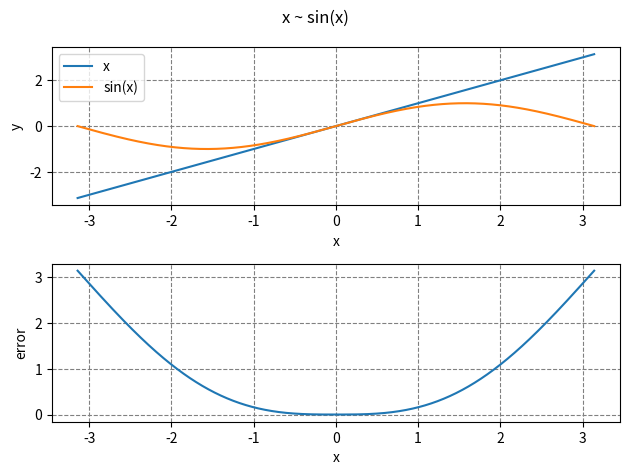
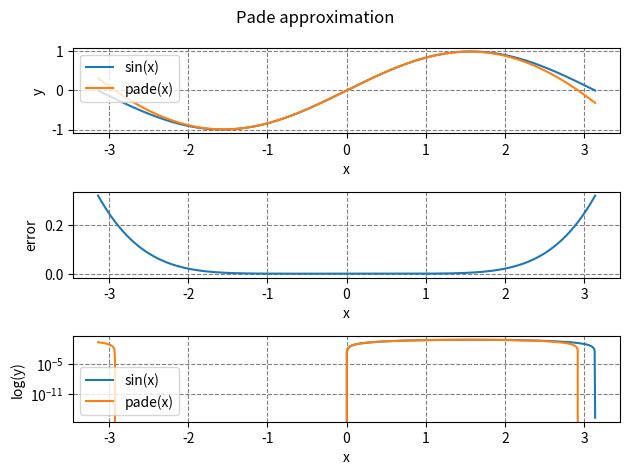

Source code (Python) for these figures, in order:
'''
8. ˆIn practic˘a se opereaz˘a des cu urm˘atoarea aproximare: pentru valori mici
ale lui α, sin(α) ≈ α. Verificat, i dac˘a aceast˘a aproximare este corect˘a,
reprezentˆand grafic cele dou˘a curbe pentru valori ale lui α ˆın intervalul
[−π/2, π/2]. Ar˘atat, i s, i un grafic cu eroarea dintre cele dou˘a funct, ii.
Folosit, i s, i aproximarea Pade sin(α) ≈
α− 7α3
60
1+ α2
20
, nu doar Taylor. Afis,at, i
rezultatele s, i pe un grafic unde axa 0y este logaritmic˘a.
'''

import os
import numpy as np
import matplotlib.pyplot as plt

figures_directory = './figures'


def pade(a: float) -> float:
    return (a - (7/60 * a**3)) / (1 + a**2 / 20)


def sin_approximation() -> None:
    nof_samples = 1000
    samples = np.linspace(-np.pi, np.pi, nof_samples)

    fig, ax = plt.subplots(nrows=2, ncols=1)
    fig.suptitle('x ~ sin(x)')
    ax[0].plot(samples, samples, label='x')
    ax[0].plot(samples, np.sin(samples), label='sin(x)')
    ax[0].set_xlabel('x')
    ax[0].set_ylabel('y')
    ax[0].legend()
    ax[0].grid(color='gray', linestyle='dashed')

    approximation_error = np.abs(samples - np.sin(samples))
    ax[1].plot(samples, approximation_error)
    ax[1].grid(color='gray', linestyle='dashed')
    ax[1].set_xlabel('x')
    ax[1].set_ylabel('error')
    fig.tight_layout()
    fig.savefig(f"./{figures_directory}/ex8_sin_approximation.pdf")


def pade_approximation() -> None:
    nof_samples = 1000
    samples = np.linspace(-np.pi, np.pi, nof_samples)

    fig, ax = plt.subplots(nrows=3, ncols=1)
    fig.suptitle('Pade approximation')
    ax[0].plot(samples, np.sin(samples), label='sin(x)')
    ax[0].plot(samples, pade(samples), label='pade(x)')
    ax[0].set_xlabel('x')
    ax[0].set_ylabel('y')
    ax[0].legend()
    ax[0].grid(color='gray', linestyle='dashed')

    approximation_error = np.abs(np.sin(samples) - np.array(pade(samples)))
    ax[1].plot(samples, approximation_error)
    ax[1].grid(color='gray', linestyle='dashed')
    ax[1].set_xlabel('x')
    ax[1].set_ylabel('error')

    ax[2].plot(samples, np.sin(samples), label='sin(x)')
    ax[2].plot(samples, pade(samples), label='pade(x)')
    ax[2].set_xlabel('x')
    ax[2].set_ylabel('log(y)')
    ax[2].legend()
    ax[2].set_yscale('log')
    ax[2].grid(color='gray', linestyle='dashed')

    fig.tight_layout()
    fig.savefig(f"./{figures_directory}/ex8_pade_approximation.pdf")


if __name__ == '__main__':
    if not os.path.isdir(figures_directory):
        os.makedirs(figures_directory, exist_ok=True)

    sin_approximation()
    pade_approximation()